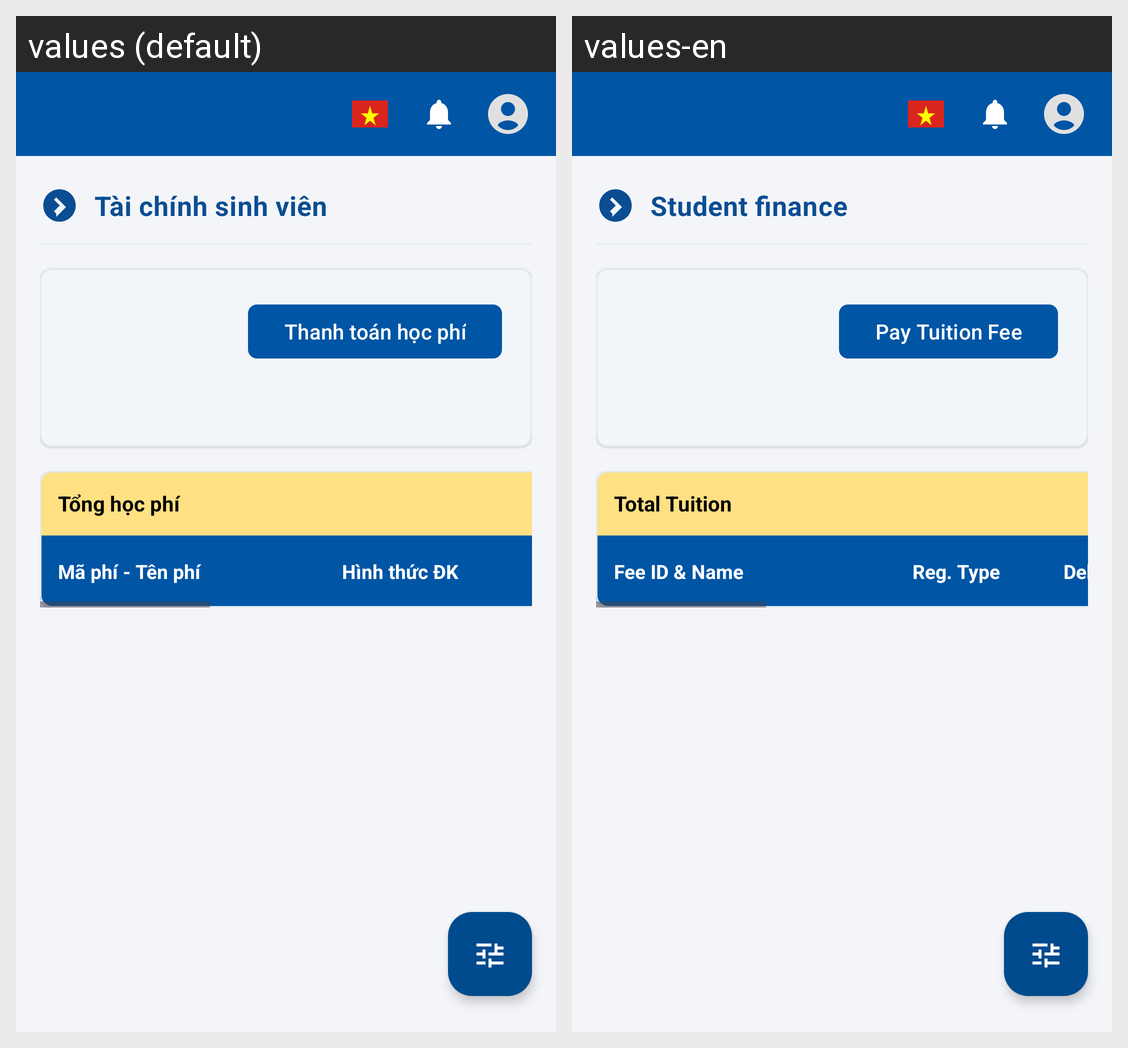

For this localized Android screen grid, give each drawn string resource with its value in every locale shown.
Android screen res/layout/activity_account_fees.xml rendered under 2 locales, left to right: values (default), values-en. Device: Nexus 5 (rendered at 1080×1920; each locale shown at half size, 540×960, under a caption strip naming it); theme Theme.MKUPortal.
Strings drawn on this screen, with the default value and each locale's value (text and hints the layout hard-codes, and strings that could not be matched under every locale, appear in the picture but are not listed):

menu_student_finance
  values: Tài chính sinh viên
  values-en: Student finance

btn_pay_tuition
  values: Thanh toán học phí
  values-en: Pay Tuition Fee

label_total_tuition
  values: Tổng học phí
  values-en: Total Tuition

label_fee_code_name
  values: Mã phí - Tên phí
  values-en: Fee ID & Name

label_regist_type
  values: Hình thức ĐK
  values-en: Reg. Type
